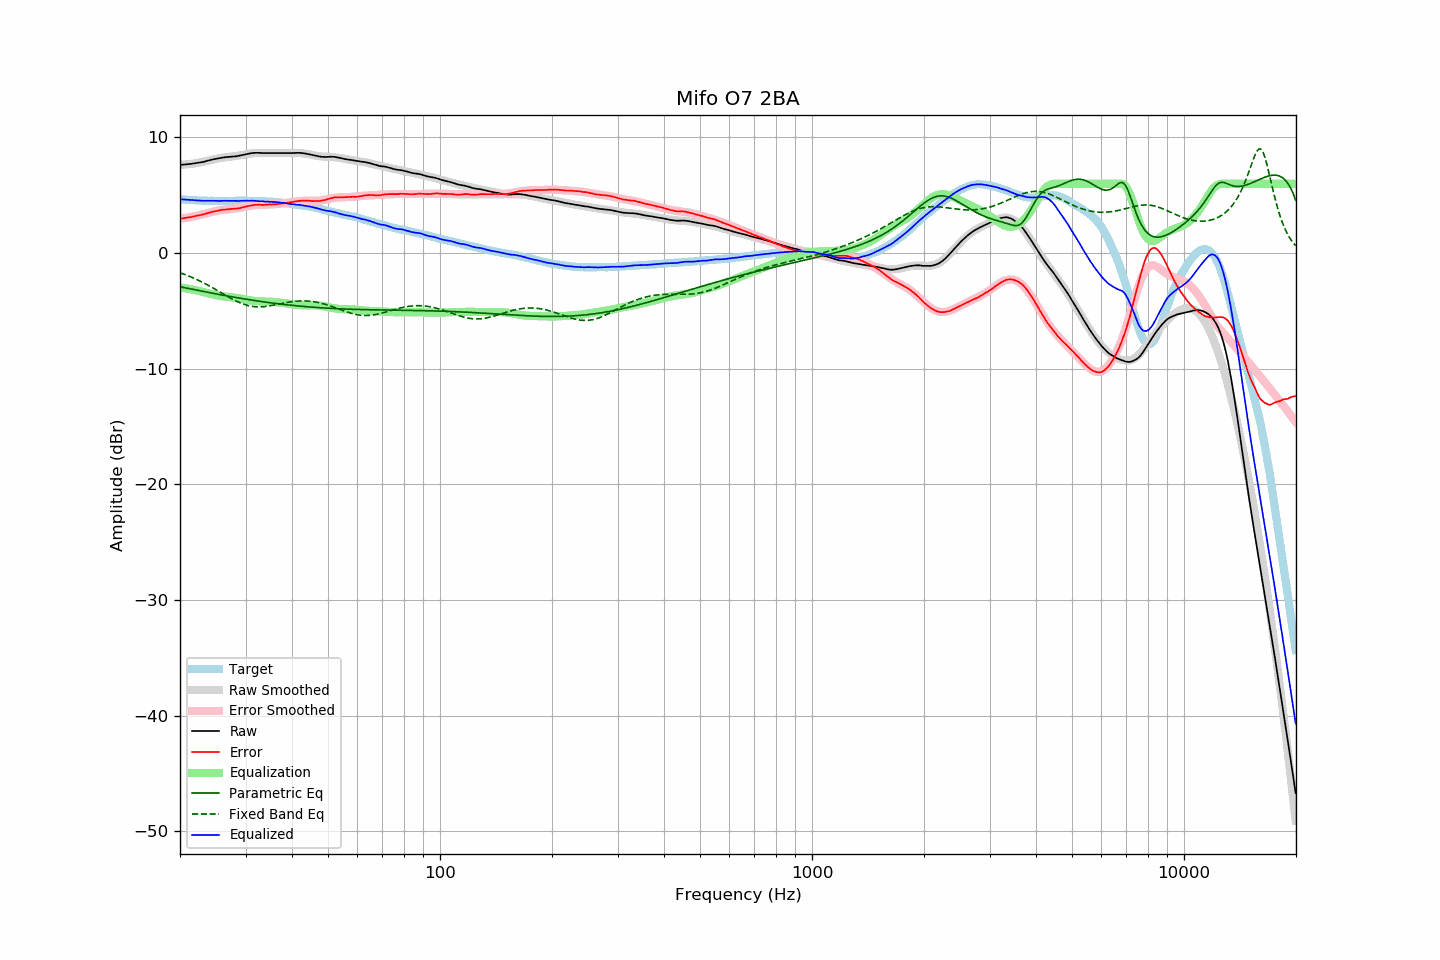

The table this chart was drawn from, first rows:
frequency, raw, error, smoothed, error_smoothed, equalization, parametric_eq, fixed_band_eq, equalized_raw, equalized_smoothed, target
20.00, 7.63, 2.97, 7.64, 2.97, -2.97, -2.91, -1.70, 4.66, 4.67, 4.67
20.20, 7.64, 2.99, 7.64, 2.99, -2.99, -2.94, -1.75, 4.65, 4.65, 4.66
20.40, 7.65, 3.01, 7.65, 3.01, -3.01, -2.97, -1.80, 4.64, 4.64, 4.64
20.61, 7.66, 3.03, 7.66, 3.03, -3.03, -3.00, -1.85, 4.63, 4.63, 4.63
20.81, 7.68, 3.07, 7.68, 3.06, -3.06, -3.02, -1.90, 4.63, 4.62, 4.61
21.02, 7.69, 3.09, 7.69, 3.08, -3.08, -3.05, -1.96, 4.61, 4.61, 4.60
21.23, 7.70, 3.11, 7.70, 3.11, -3.11, -3.08, -2.01, 4.60, 4.60, 4.59
21.44, 7.72, 3.12, 7.72, 3.13, -3.13, -3.11, -2.07, 4.59, 4.59, 4.60
21.66, 7.74, 3.16, 7.74, 3.16, -3.16, -3.14, -2.13, 4.58, 4.58, 4.58
21.87, 7.76, 3.18, 7.76, 3.19, -3.19, -3.16, -2.19, 4.58, 4.57, 4.58
22.09, 7.78, 3.22, 7.78, 3.22, -3.22, -3.19, -2.26, 4.57, 4.57, 4.56
22.31, 7.80, 3.24, 7.80, 3.25, -3.25, -3.22, -2.32, 4.56, 4.56, 4.56
22.54, 7.82, 3.27, 7.83, 3.28, -3.28, -3.25, -2.39, 4.55, 4.55, 4.55
22.76, 7.85, 3.30, 7.86, 3.31, -3.31, -3.27, -2.45, 4.54, 4.55, 4.55
22.99, 7.87, 3.33, 7.89, 3.35, -3.35, -3.30, -2.52, 4.53, 4.54, 4.54
23.22, 7.90, 3.37, 7.92, 3.38, -3.38, -3.33, -2.60, 4.52, 4.54, 4.53
23.45, 7.94, 3.40, 7.95, 3.42, -3.42, -3.36, -2.67, 4.53, 4.53, 4.54
23.69, 7.98, 3.45, 7.98, 3.45, -3.45, -3.38, -2.74, 4.53, 4.53, 4.53
23.92, 8.01, 3.50, 8.01, 3.49, -3.49, -3.41, -2.82, 4.52, 4.53, 4.52
24.16, 8.05, 3.53, 8.05, 3.52, -3.52, -3.44, -2.89, 4.53, 4.52, 4.53
24.40, 8.09, 3.57, 8.08, 3.56, -3.56, -3.46, -2.97, 4.53, 4.52, 4.53
24.65, 8.12, 3.60, 8.11, 3.59, -3.59, -3.49, -3.05, 4.53, 4.52, 4.53
24.89, 8.15, 3.63, 8.14, 3.63, -3.63, -3.52, -3.13, 4.53, 4.52, 4.52
25.14, 8.17, 3.66, 8.17, 3.66, -3.66, -3.54, -3.21, 4.52, 4.52, 4.51
25.39, 8.19, 3.68, 8.20, 3.68, -3.68, -3.57, -3.29, 4.51, 4.52, 4.51
25.65, 8.22, 3.71, 8.22, 3.71, -3.71, -3.59, -3.37, 4.52, 4.52, 4.51
25.91, 8.25, 3.74, 8.24, 3.73, -3.73, -3.62, -3.46, 4.52, 4.52, 4.51
26.16, 8.27, 3.75, 8.26, 3.75, -3.75, -3.65, -3.54, 4.53, 4.52, 4.52
26.43, 8.29, 3.77, 8.28, 3.76, -3.76, -3.67, -3.62, 4.53, 4.52, 4.52
26.69, 8.30, 3.78, 8.29, 3.78, -3.78, -3.70, -3.70, 4.53, 4.52, 4.52
26.96, 8.31, 3.80, 8.31, 3.79, -3.79, -3.72, -3.78, 4.52, 4.52, 4.52
27.23, 8.32, 3.81, 8.32, 3.80, -3.80, -3.75, -3.86, 4.52, 4.52, 4.52
27.50, 8.34, 3.83, 8.34, 3.82, -3.82, -3.77, -3.93, 4.52, 4.52, 4.52
27.77, 8.35, 3.83, 8.36, 3.83, -3.83, -3.80, -4.01, 4.52, 4.53, 4.52
28.05, 8.36, 3.84, 8.38, 3.85, -3.85, -3.82, -4.08, 4.51, 4.53, 4.52
28.33, 8.37, 3.84, 8.40, 3.87, -3.87, -3.84, -4.15, 4.50, 4.53, 4.53
28.62, 8.40, 3.87, 8.42, 3.89, -3.89, -3.87, -4.21, 4.51, 4.53, 4.53
28.90, 8.42, 3.88, 8.44, 3.91, -3.91, -3.89, -4.28, 4.51, 4.53, 4.54
29.19, 8.46, 3.93, 8.47, 3.94, -3.94, -3.91, -4.33, 4.53, 4.53, 4.54
29.48, 8.49, 3.96, 8.50, 3.96, -3.96, -3.94, -4.39, 4.53, 4.53, 4.54
29.78, 8.52, 3.99, 8.52, 3.99, -3.99, -3.96, -4.44, 4.53, 4.53, 4.53
30.08, 8.55, 4.02, 8.55, 4.02, -4.02, -3.98, -4.48, 4.53, 4.53, 4.53
30.38, 8.58, 4.06, 8.57, 4.05, -4.05, -4.01, -4.52, 4.53, 4.53, 4.52
30.68, 8.60, 4.08, 8.60, 4.07, -4.07, -4.03, -4.56, 4.53, 4.52, 4.52
30.99, 8.63, 4.12, 8.62, 4.10, -4.10, -4.05, -4.59, 4.53, 4.52, 4.52
31.30, 8.65, 4.14, 8.63, 4.12, -4.12, -4.07, -4.61, 4.53, 4.51, 4.52
31.61, 8.66, 4.15, 8.65, 4.14, -4.14, -4.09, -4.63, 4.52, 4.51, 4.51
31.93, 8.67, 4.18, 8.66, 4.15, -4.15, -4.11, -4.64, 4.52, 4.50, 4.49
32.24, 8.67, 4.17, 8.66, 4.17, -4.17, -4.13, -4.65, 4.51, 4.50, 4.50
32.57, 8.67, 4.19, 8.67, 4.18, -4.18, -4.15, -4.65, 4.50, 4.49, 4.49
32.89, 8.66, 4.18, 8.67, 4.18, -4.18, -4.18, -4.65, 4.48, 4.49, 4.49
33.22, 8.65, 4.17, 8.67, 4.19, -4.19, -4.20, -4.64, 4.47, 4.48, 4.48
33.55, 8.65, 4.17, 8.67, 4.19, -4.19, -4.21, -4.63, 4.46, 4.48, 4.48
33.89, 8.65, 4.19, 8.66, 4.19, -4.19, -4.23, -4.62, 4.46, 4.47, 4.47
34.23, 8.65, 4.20, 8.66, 4.20, -4.20, -4.25, -4.60, 4.46, 4.46, 4.46
34.57, 8.65, 4.20, 8.66, 4.20, -4.20, -4.27, -4.58, 4.45, 4.46, 4.45
34.92, 8.65, 4.21, 8.65, 4.21, -4.21, -4.29, -4.56, 4.45, 4.45, 4.44
35.27, 8.65, 4.20, 8.65, 4.21, -4.21, -4.31, -4.53, 4.44, 4.44, 4.46
35.62, 8.65, 4.22, 8.65, 4.22, -4.22, -4.33, -4.51, 4.43, 4.43, 4.43
35.97, 8.65, 4.22, 8.65, 4.23, -4.23, -4.35, -4.48, 4.42, 4.42, 4.43
... 635 more rows
